Dataset: vgg19_TVT (GitHub, MeganRows/MangroveCNN). Classes: acrostichum aureum, bruguiera cylindrica, bruguiera gymnorhiza, bruguiera sexangula, camptostemon philippensis, ceriops decandra, lumnitzera racemosa, sonneratia alba.

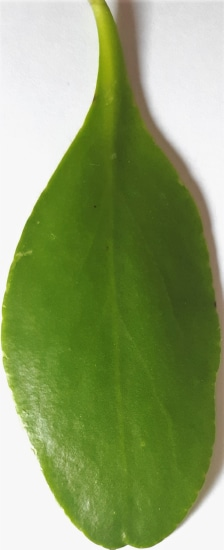
Label: lumnitzera racemosa

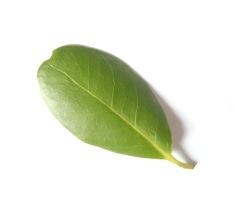
Label: camptostemon philippensis

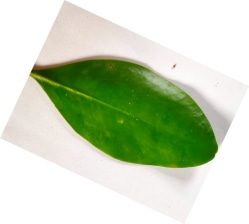
Label: bruguiera gymnorhiza

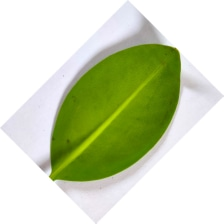
Label: bruguiera cylindrica

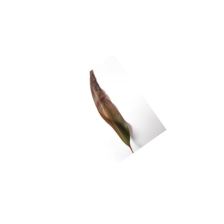
Label: acrostichum aureum

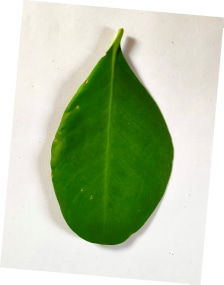
Label: sonneratia alba
